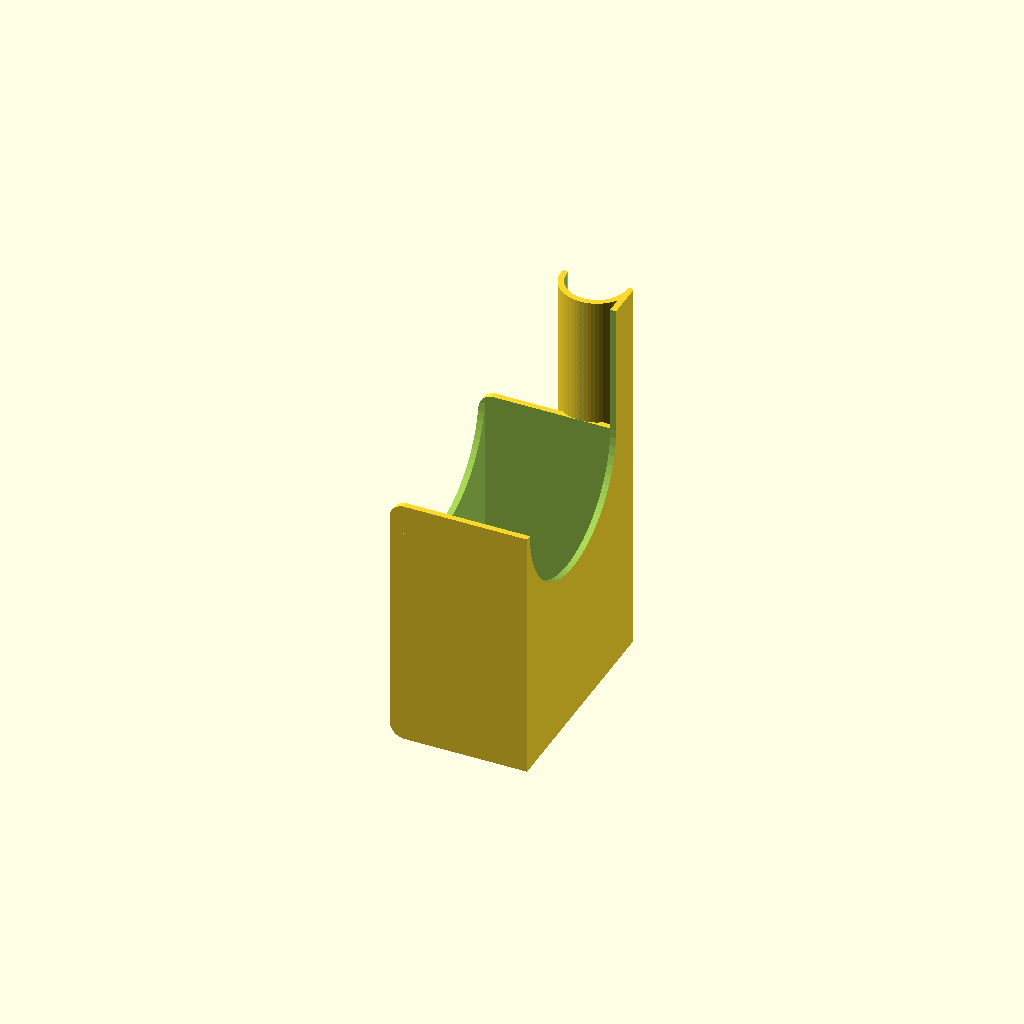
Cell 1: the model at its default parameters.
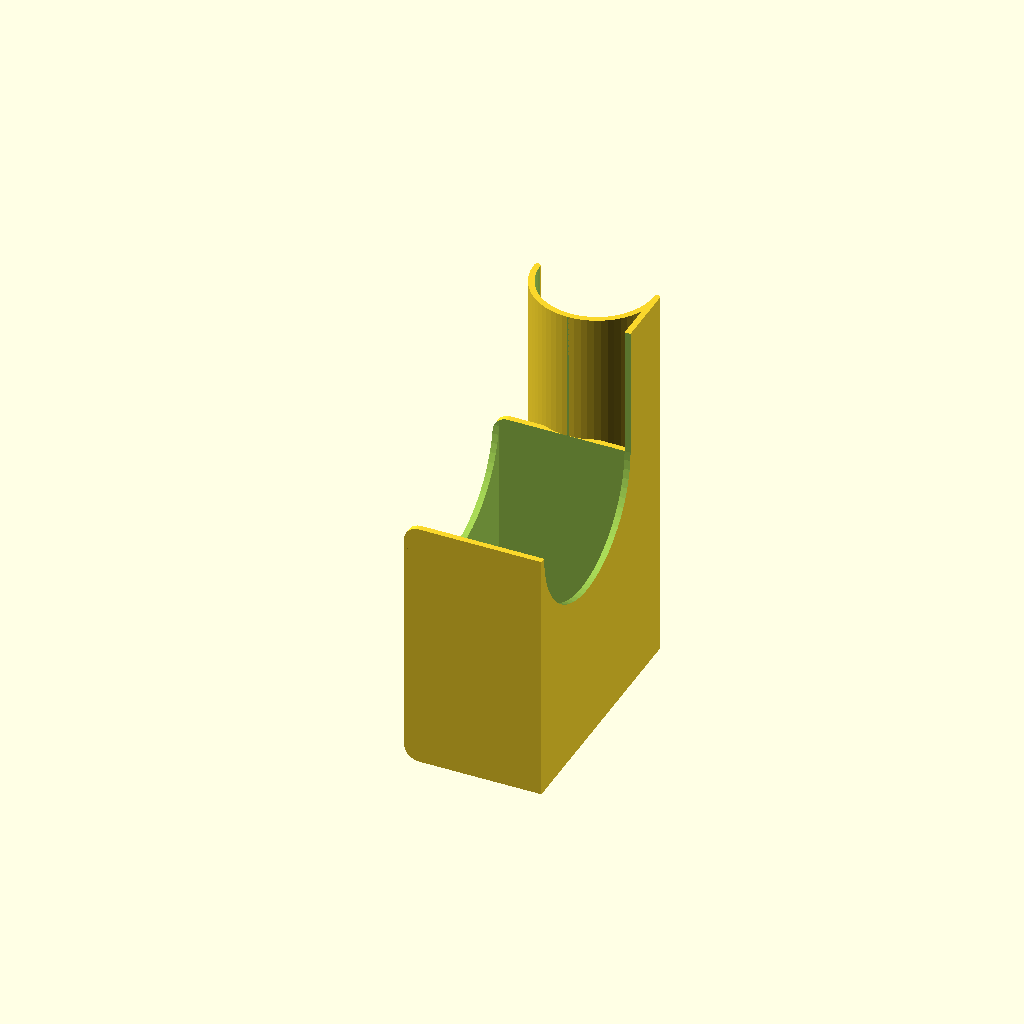
Cell 2 — chalk_r set to 9, the other parameters unchanged.
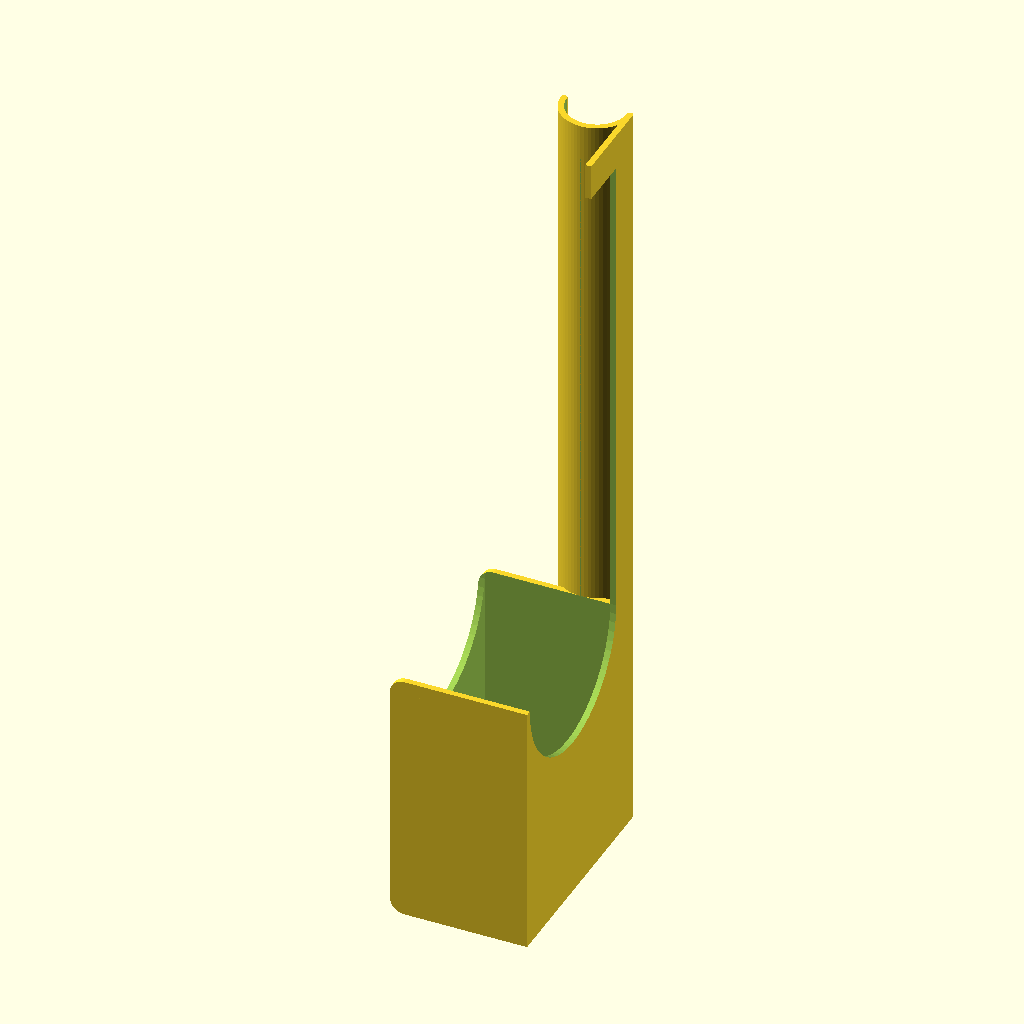
Cell 3: chalk_l = 130 (everything else at default).
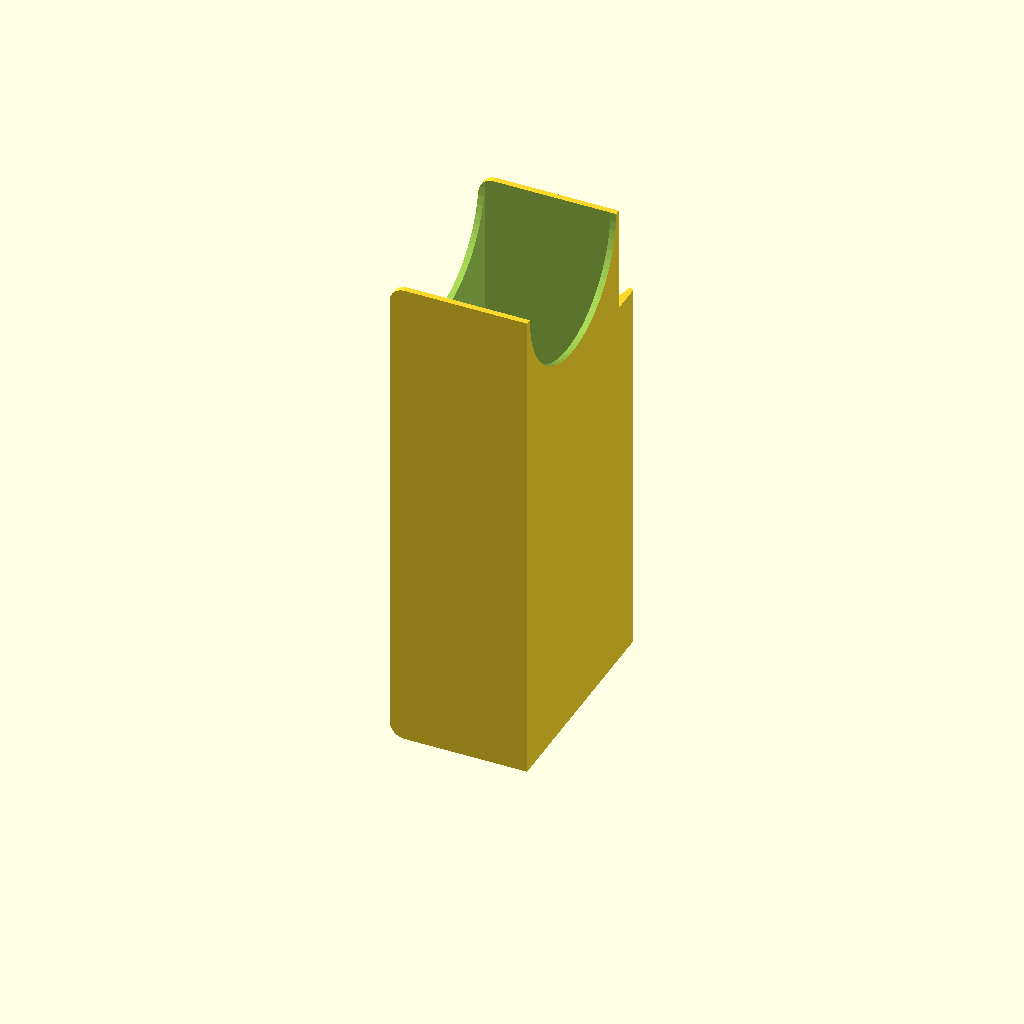
Cell 4: sponge_w = 80 (everything else at default).
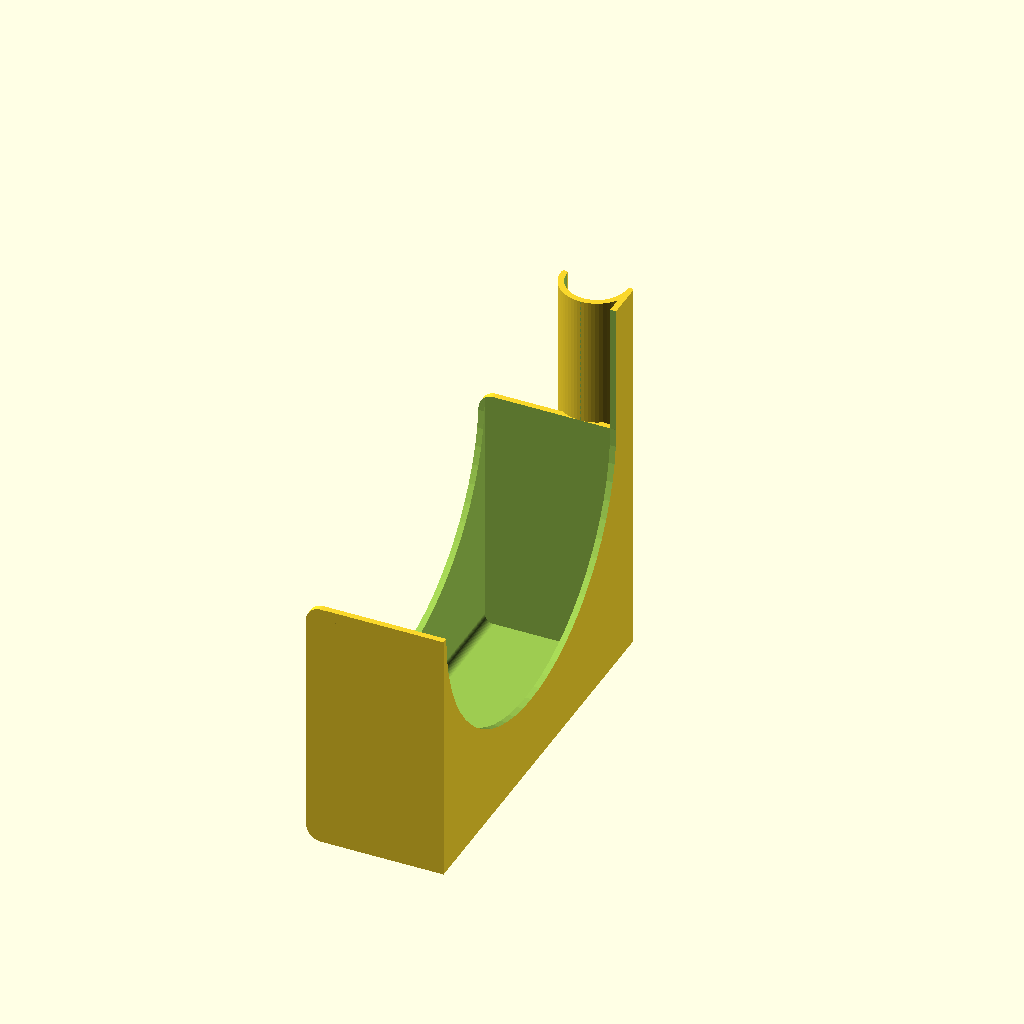
Cell 5 — sponge_h set to 60, the other parameters unchanged.
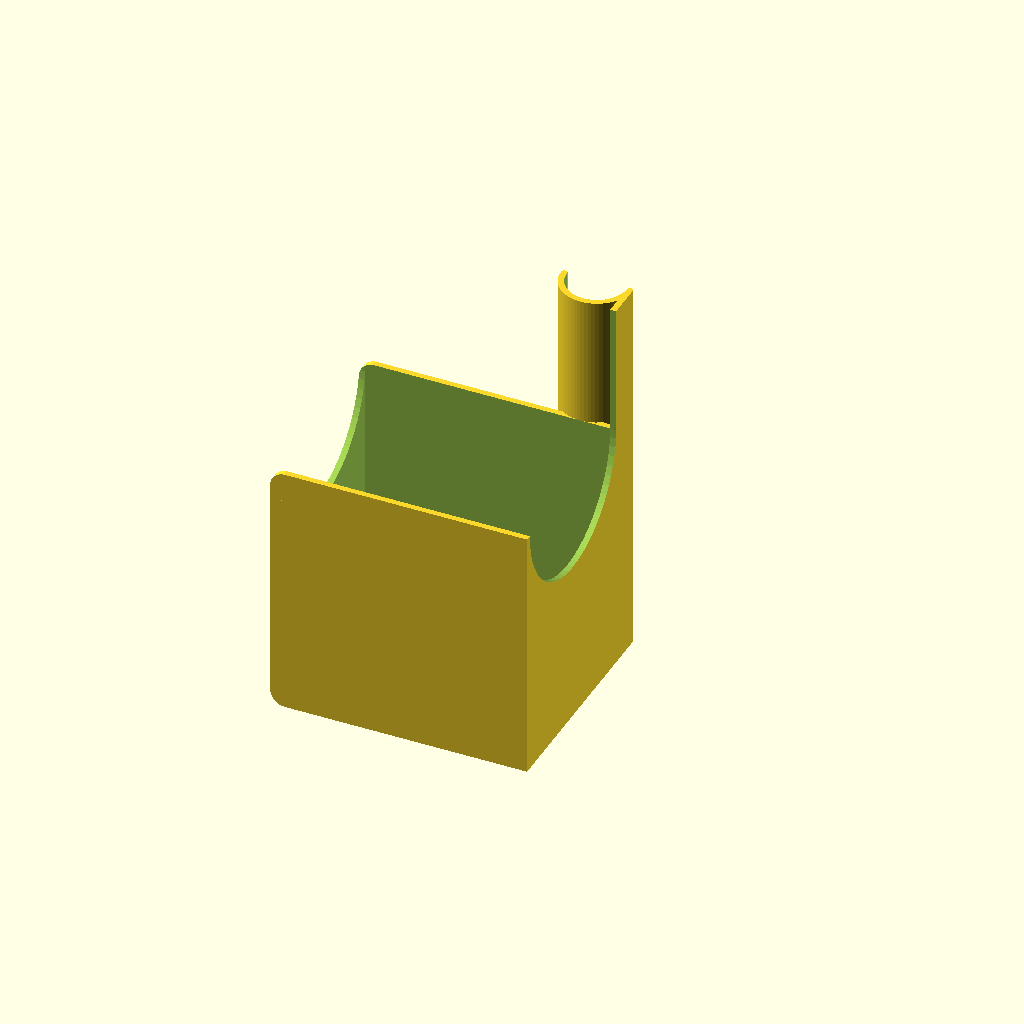
Cell 6 — sponge_th set to 40, the other parameters unchanged.
One fixed orthographic camera (rotation 55°, 0°, 25°; colour scheme Cornfield) for every cell.
Source of the model, inputs/thingiverse/files/thing-672274/chalkholder-V9.scad:
//set the type of holder
OpenTo="right"; //["left":left side open, "right":right side open, "cut_for_debug":cut out to see the inside]

//Chalk radius in mm
chalk_r=4.5;

//Chalk holder length in mm
chalk_l=65;

//sponge width in mm
sponge_w=40;

//sponge height in mm
sponge_h=30;

//sponge thickness in mm
sponge_th=20;

//Wall thickness in mm
wall=1;

/* [Hidden] */

$fn=64;

wiggle=.5;
flatlen=15;//for tesa powerstrips
holder_in_r=chalk_r+wiggle;
holder_out_r=chalk_r+wall+wiggle;

edge_cutoff=wall*5;

/*
Chalk and sponge holder
Version 9, February 2015
Written by MC Geisler (mcgenki at gmail dot com)

A convenient storage for your blackboard accessories.

Have fun!

License: Attribution 4.0 International (CC BY 4.0)

You are free to:
    Share - copy and redistribute the material in any medium or format
    Adapt - remix, transform, and build upon the material
    for any purpose, even commercially.
*/

module half_pipe()
{
    //half pipe
    difference()
    {
        cylinder(r=holder_out_r,h=chalk_l,center=true); 
        cylinder(r=holder_in_r,h=chalk_l*2,center=true);
        translate([0,chalk_l/2,0])
            cube([chalk_l,chalk_l,chalk_l+2],center=true);
    }

    //stabilize the half pipe
    //translate([-chalk_r-wiggle-wall/2,-flatlen/2,0])
    //    cube([wall,flatlen,chalk_l],center=true);

    //half pipe edges rounded
    edge_pos=chalk_r+wiggle+wall/2;
    translate([-edge_pos,0,0])
        cylinder(r=wall/2,h=chalk_l,center=true);
    translate([edge_pos,0,0])
        cylinder(r=wall/2,h=chalk_l,center=true);
}
            
module box_rounded(a,b,c,edge_cutoff)
{
    difference()
    {
        cube([a,b,c],center=true);

        translate([a/2,0,-c/2])
            difference()
            {
                cube([edge_cutoff,b*2,edge_cutoff],center=true);
                
                translate([-edge_cutoff/2,0,edge_cutoff/2])
                    rotate([90,0,0])
                        cylinder(r=edge_cutoff/2,h=b*2,center=true);
            }
   }
}

module sponge_box()
{       
    outer_th=sponge_th+2*(wall+wiggle);
    outer_h=sponge_h+2*(wall+wiggle);
    outer_w=sponge_w+2*(wall+wiggle);
    
    //sponge box
    translate([     outer_th/2-holder_out_r,
                    -outer_h/2-holder_out_r+wall,
                    outer_w/2-chalk_l/2      ])
        difference()
        {
            union()
            {
                //outer cube
                box_rounded(outer_th,outer_h,outer_w,edge_cutoff);
                                
                //stabilize the half pipe with a wall adder
                translate([-sponge_th/2-wiggle-wall/2,
                        -flatlen/2+sponge_h/2+wiggle+holder_out_r,
                        -(sponge_w+2*(wall+wiggle))/2+chalk_l/2 ])
                    cube([wall,flatlen,chalk_l],center=true);
            }

            //cut out sponge
            translate([0,0,sponge_w/2])
                box_rounded(sponge_th+2*wiggle,sponge_h+2*wiggle,sponge_w+2*wiggle+sponge_w,edge_cutoff-wall*2);
            
           //cut out the stabilizer
           translate([0,0,sponge_w/2+sponge_w+wiggle*2+wall])
                cube([sponge_th*2,sponge_h+2*wiggle,sponge_w+2*wiggle+sponge_w],center=true);
            
            //cut out for the fingers
            translate([0,0,sponge_w/2+(wall+wiggle)])
                rotate([0,90,0])
                    cylinder(r=(sponge_h+2*wiggle)/2,h=sponge_th*2,center=true);

            //cut off side edges to be safer
            translate([outer_th/2,outer_h/2*0,outer_w/2])
                difference()
                {
                    cube([edge_cutoff,sponge_h*2,edge_cutoff],center=true);
                    translate([-edge_cutoff/2,0,-edge_cutoff/2])
                        rotate([90,0,0])
                            cylinder(r=edge_cutoff/2,h=sponge_h*2,center=true);
                }
               
        }
}                                 

module holder()
{
    half_pipe();
    sponge_box();
}

if (OpenTo=="left")
{
    holder();
}
else
{
    if (OpenTo=="right")
    {
        rotate([0,180,0])
            mirror([0,0,1])
            {
                holder();
            }
    }
    else
    {
        if (OpenTo=="cut_for_debug")
        {
            rotate([0,180,0])
                mirror([0,0,1])
                {
                    difference()
                    {
                        holder();
                        translate([0,-25,-50]) cube(30);
                    }
                }
        }        
    }  
}
Parameter table extracted from the source (name, type, default, range or options):
OpenTo: string, default "right"
chalk_r: number, default 4.5
chalk_l: number, default 65
sponge_w: number, default 40
sponge_h: number, default 30
sponge_th: number, default 20
wall: number, default 1
